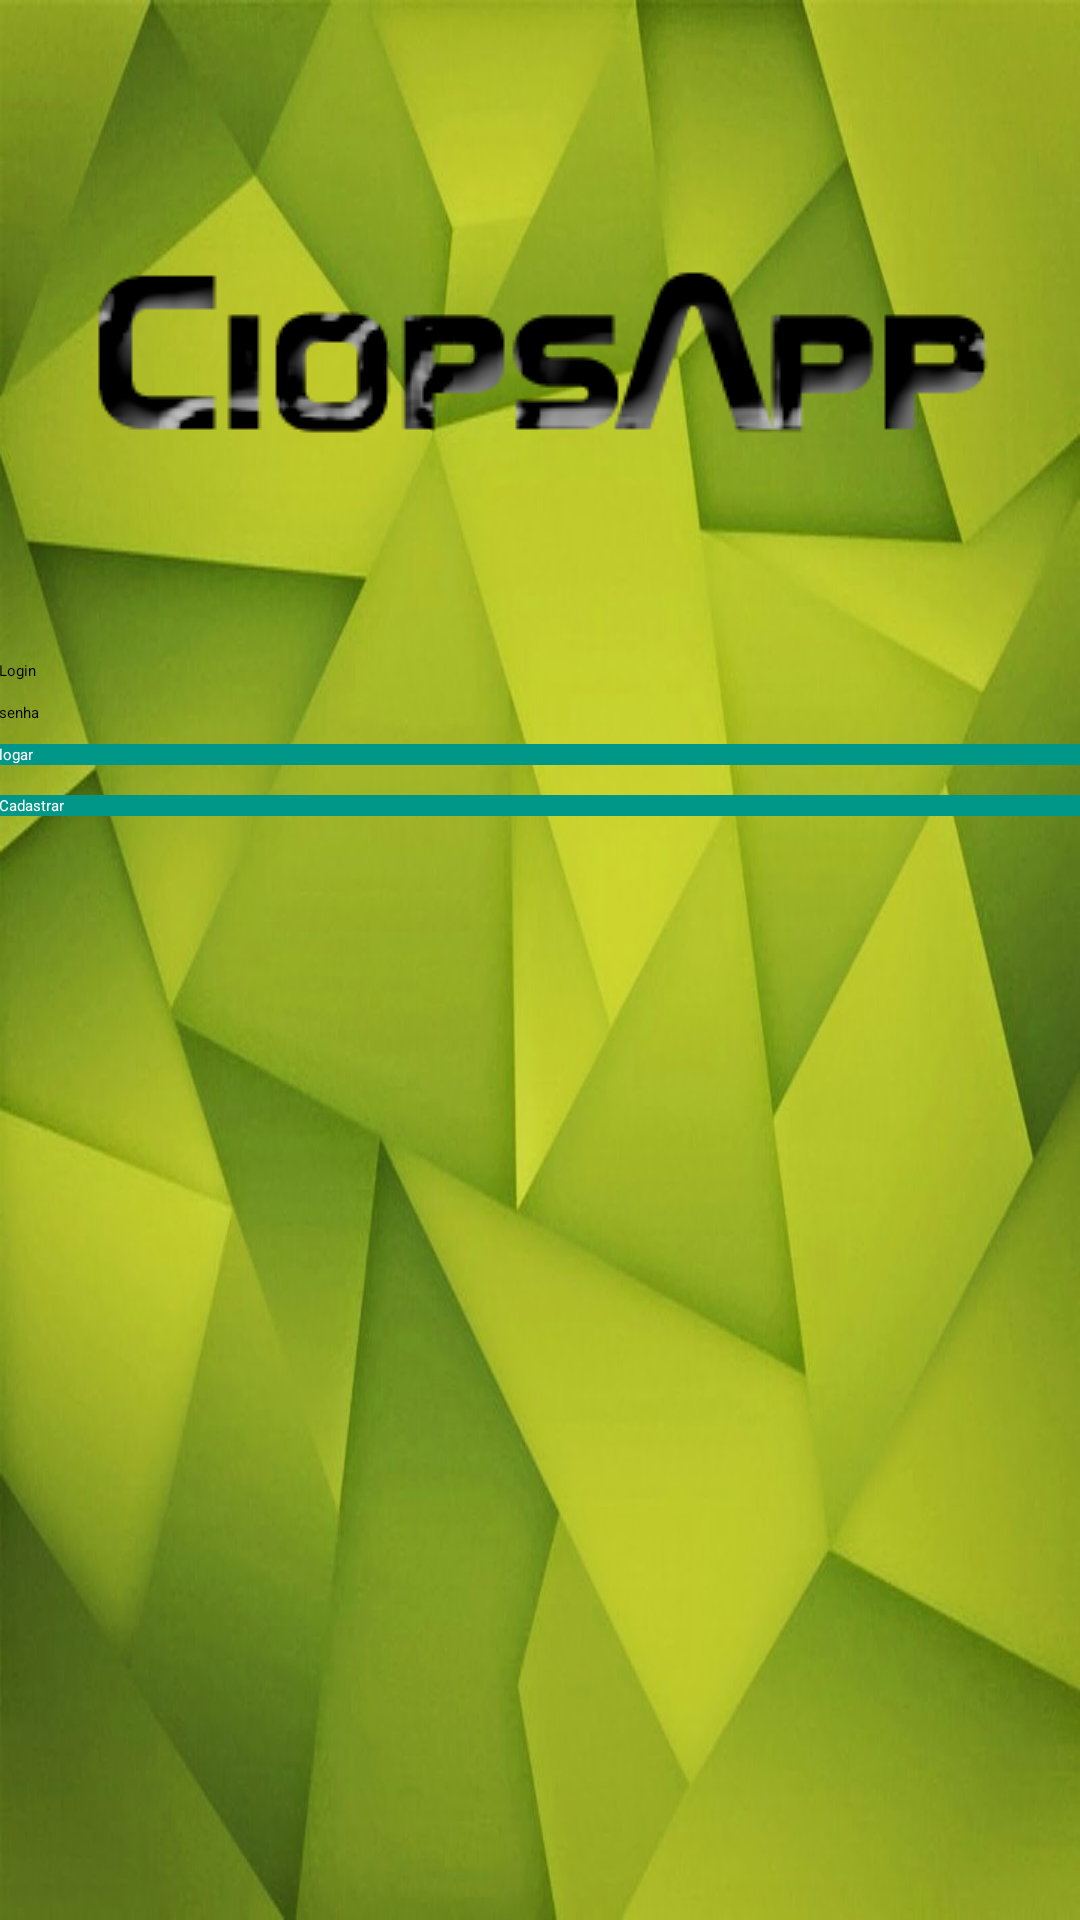

This screen was rendered from an Android layout file. Write that file and the resources it references.
<!-- AndroidManifest.xml: application theme AppTheme -->
<!-- res/layout/activity_login.xml -->
<LinearLayout xmlns:android="http://schemas.android.com/apk/res/android"
    xmlns:tools="http://schemas.android.com/tools"
    android:layout_width="match_parent"
    android:layout_height="match_parent"
    android:background="@drawable/tema_tela"
    android:orientation="vertical"
    android:paddingBottom="@dimen/activity_vertical_margin"
    android:paddingLeft="@dimen/activity_horizontal_margin"
    android:paddingRight="@dimen/activity_horizontal_margin"
    android:paddingTop="@dimen/activity_vertical_margin"
    android:weightSum="1"
    tools:context="br.com.jortec.ciopsapp.LoginActivity">

    <ScrollView
        android:layout_width="match_parent"
        android:layout_height="wrap_content">

        <LinearLayout
            android:layout_width="match_parent"
            android:layout_height="match_parent"

            android:orientation="vertical">

            <ImageView
                android:id="@+id/imageView"
                android:layout_width="match_parent"
                android:layout_height="wrap_content"
                android:layout_alignParentLeft="true"
                android:layout_alignParentStart="true"
                android:layout_marginTop="20dp"
                android:src="@drawable/logo" />

            <TextView
                android:id="@+id/textView"
                android:layout_width="wrap_content"
                android:layout_height="wrap_content"
                android:layout_alignParentLeft="true"
                android:layout_alignParentStart="true"
                android:layout_alignParentTop="true"
                android:text="@string/login" />

            <EditText
                android:id="@+id/edtLogarLogin"
                android:layout_width="match_parent"
                android:layout_height="wrap_content"
                android:layout_alignParentLeft="true"
                android:layout_alignParentStart="true"
                android:layout_below="@+id/textView" />

            <TextView
                android:id="@+id/textView2"
                android:layout_width="wrap_content"
                android:layout_height="wrap_content"
                android:layout_alignParentLeft="true"
                android:layout_alignParentStart="true"
                android:layout_below="@+id/edtLogarLogin"
                android:text="@string/Senha" />

            <EditText
                android:id="@+id/edtLogarSenha"
                android:layout_width="match_parent"
                android:layout_height="wrap_content"
                android:layout_alignParentLeft="true"
                android:layout_alignParentStart="true"
                android:layout_below="@+id/textView2"
                android:ems="10"
                android:inputType="textPassword" />

            <Button
                android:id="@+id/btLogar"
                android:layout_width="match_parent"
                android:layout_height="wrap_content"
                android:layout_alignParentLeft="true"
                android:layout_alignParentStart="true"
                android:layout_below="@+id/edtLogarSenha"
                android:layout_centerVertical="true"
                android:background="@color/colorAccent"
                android:text="@string/Logar"
                android:textColor="@android:color/white" />

            <Button
                android:id="@+id/btCadastro"
                android:layout_width="match_parent"
                android:layout_height="wrap_content"
                android:layout_alignParentLeft="true"
                android:layout_alignParentStart="true"
                android:layout_below="@+id/btLogar"
                android:layout_marginTop="10dp"
                android:background="@color/colorAccent"
                android:text="@string/cadastrar"
                android:textColor="@android:color/white" />
        </LinearLayout>
    </ScrollView>


</LinearLayout>
<!-- resources referenced by this layout -->
<resources>
  <color name="colorAccent">#009688</color>
  <!-- drawable logo: png bitmap (drawable, 16805 bytes) -->
  <!-- drawable tema_tela: jpg bitmap (drawable, 108495 bytes) -->
  <string name="Logar">logar</string>
  <string name="Senha">senha</string>
  <string name="cadastrar">Cadastrar</string>
  <string name="login">Login</string>
  <style name="AppTheme" parent="MaterialDrawerTheme.Light.DarkToolbar.TranslucentStatus">
          
  
          
          <item name="colorPrimary">@color/colorPrimary</item>
          
          <item name="colorPrimaryDark">@color/colorPrimaryDark</item>
          
          <item name="colorAccent">@color/colorAccent</item>
          
          <item name="colorControlNormal">@android:color/white</item>
  
  
          
          <item name="material_drawer_background">@color/material_drawer_background</item>
          <item name="material_drawer_primary_text">@color/material_drawer_primary_text</item>
          <item name="material_drawer_primary_icon">@color/material_drawer_primary_icon</item>
          <item name="material_drawer_secondary_text">@color/material_drawer_secondary_text</item>
          <item name="material_drawer_hint_text">@color/material_drawer_hint_text</item>
          <item name="material_drawer_divider">@color/material_drawer_divider</item>
          <item name="material_drawer_selected">@color/material_drawer_selected</item>
          <item name="material_drawer_selected_text">@color/material_drawer_selected_text</item>
          <item name="material_drawer_header_selection_text">@color/material_drawer_header_selection_text</item>
      </style>
  <color name="colorPrimary">#2196F3</color>
  <color name="colorPrimaryDark">#1976D2</color>
  <color name="material_drawer_background">#F9F9F9</color>
  <color name="material_drawer_primary_text">#DE000000</color>
  <color name="material_drawer_primary_icon">#8A000000</color>
  <color name="material_drawer_secondary_text">#8A000000</color>
  <color name="material_drawer_hint_text">#42000000</color>
  <color name="material_drawer_divider">#1F000000</color>
  <color name="material_drawer_selected">#E8E8E8</color>
  <color name="material_drawer_selected_text">#2196F3</color>
  <color name="material_drawer_header_selection_text">#FFF</color>
</resources>
